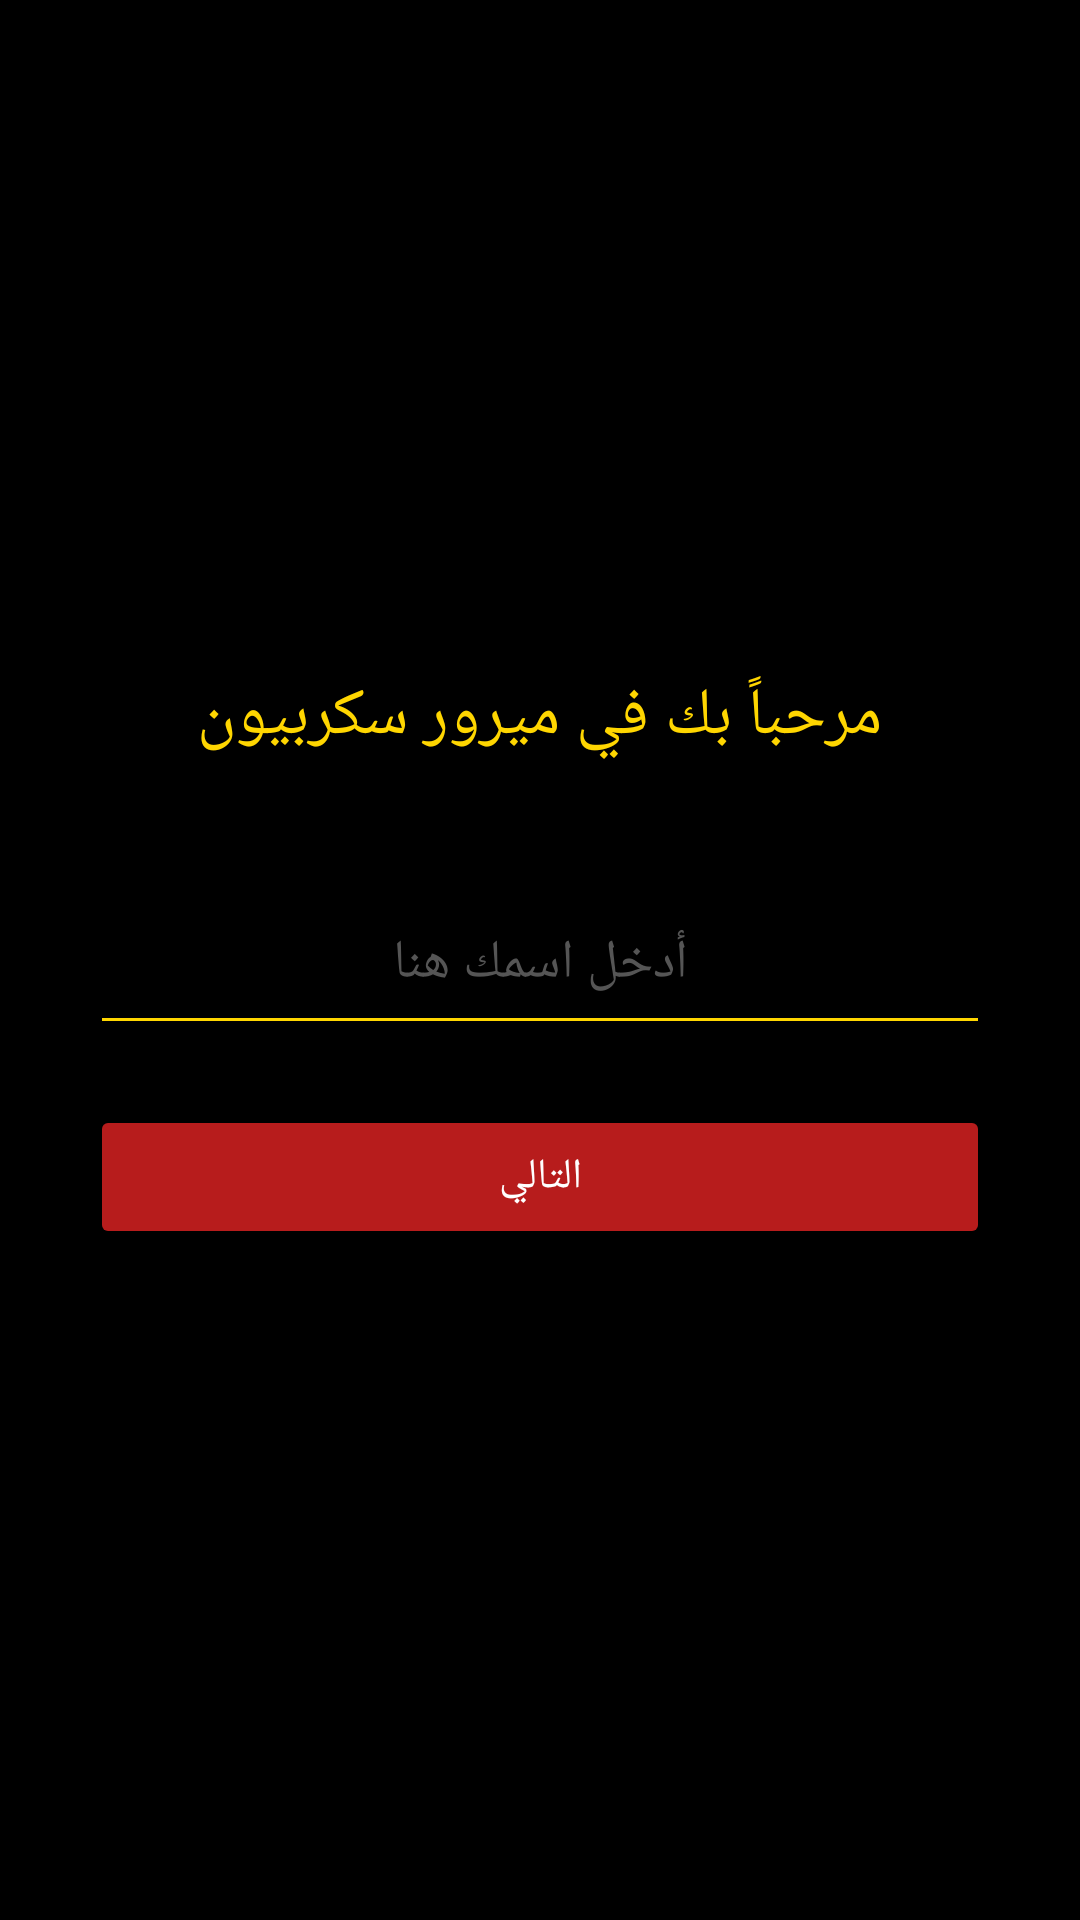

Write the Android layout XML for this screen, with the resource values it uses.
<!-- AndroidManifest.xml: application theme Theme.MirrorScorpion -->
<!-- res/layout/activity_welcome.xml -->
<?xml version="1.0" encoding="utf-8"?>
<LinearLayout xmlns:android="http://schemas.android.com/apk/res/android"
    android:layout_width="match_parent"
    android:layout_height="match_parent"
    android:orientation="vertical"
    android:background="#000000"
    android:gravity="center"
    android:padding="30dp">

    <TextView
        android:layout_width="wrap_content"
        android:layout_height="wrap_content"
        android:text="مرحباً بك في ميرور سكربيون"
        android:textColor="#FFD600"
        android:textSize="22sp"
        android:layout_marginBottom="40dp"/>

    <EditText
        android:id="@+id/et_user_name"
        android:layout_width="match_parent"
        android:layout_height="wrap_content"
        android:hint="أدخل اسمك هنا"
        android:textColor="#FFFFFF"
        android:textColorHint="#555555"
        android:backgroundTint="#FFD600"
        android:padding="15dp"
        android:gravity="center"/>

    <Button
        android:id="@+id/btn_next"
        android:layout_width="match_parent"
        android:layout_height="wrap_content"
        android:text="التالي"
        android:layout_marginTop="20dp"
        android:backgroundTint="#B71C1C"
        android:textColor="#FFFFFF"/>

</LinearLayout>
<!-- resources referenced by this layout -->
<resources>
  <style name="Theme.MirrorScorpion" parent="Theme.MaterialComponents.DayNight.NoActionBar" />
</resources>
